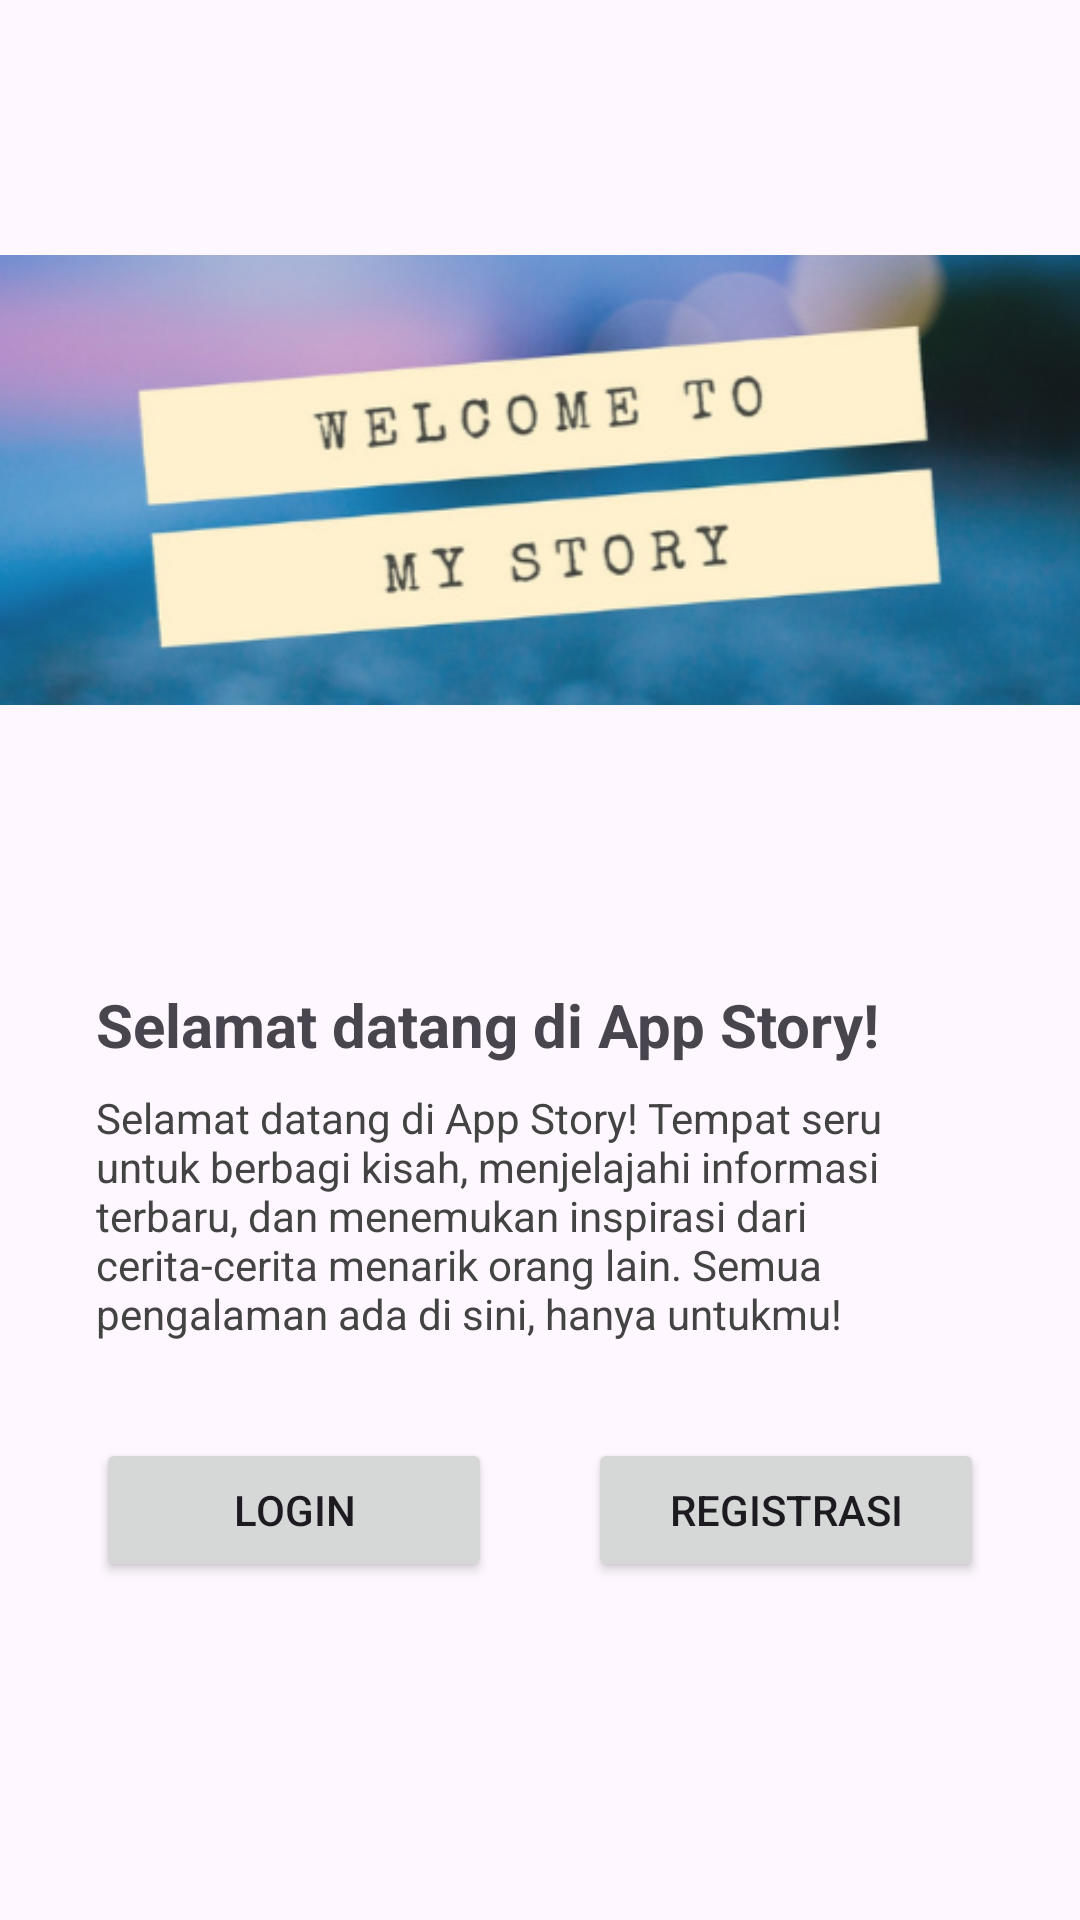

The Android layout XML behind this screen, and the referenced resources:
<!-- AndroidManifest.xml: application theme Theme.LoginWithAnimation -->
<!-- res/layout/activity_welcome.xml -->
<?xml version="1.0" encoding="utf-8"?>
<androidx.constraintlayout.widget.ConstraintLayout xmlns:android="http://schemas.android.com/apk/res/android"
    xmlns:app="http://schemas.android.com/apk/res-auto"
    xmlns:tools="http://schemas.android.com/tools"
    android:id="@+id/background"
    android:layout_width="match_parent"
    android:layout_height="match_parent"
    tools:context=".view.welcome.WelcomeActivity">
z
    <ImageView
        android:id="@+id/imageView"
        android:layout_width="0dp"
        android:layout_height="0dp"
        android:contentDescription="@string/welcome_image_desc"
        app:layout_constraintBottom_toTopOf="@+id/guidelineHorizontal"
        app:layout_constraintEnd_toEndOf="parent"
        app:layout_constraintStart_toStartOf="parent"
        app:layout_constraintTop_toTopOf="parent"
        app:srcCompat="@drawable/welcome_image" />

    <TextView
        android:id="@+id/titleTextView"
        android:layout_width="0dp"
        android:layout_height="wrap_content"
        android:layout_marginStart="32dp"
        android:layout_marginTop="8dp"
        android:layout_marginEnd="32dp"
        android:text="@string/title_welcome_page"
        android:textSize="20sp"
        android:textStyle="bold"
        app:layout_constraintEnd_toEndOf="parent"
        app:layout_constraintHorizontal_bias="0.0"
        app:layout_constraintStart_toStartOf="parent"
        app:layout_constraintTop_toTopOf="@+id/guidelineHorizontal" />

    <TextView
        android:id="@+id/descTextView"
        android:layout_width="0dp"
        android:layout_height="wrap_content"
        android:layout_marginStart="32dp"
        android:layout_marginTop="8dp"
        android:layout_marginEnd="32dp"
        android:text="@string/message_welcome_page"
        android:textColor="@color/abu"
        android:textSize="14sp"
        app:layout_constraintEnd_toEndOf="parent"
        app:layout_constraintHorizontal_bias="0.0"
        app:layout_constraintStart_toStartOf="parent"
        app:layout_constraintTop_toBottomOf="@+id/titleTextView" />

    <Button
        android:id="@+id/loginButton"
        android:layout_width="0dp"
        android:layout_height="wrap_content"
        android:layout_marginStart="32dp"
        android:layout_marginTop="32dp"
        android:layout_marginEnd="16dp"
        android:text="@string/login"
        app:layout_constraintEnd_toStartOf="@+id/guidelineVertical"
        app:layout_constraintStart_toStartOf="parent"
        app:layout_constraintTop_toBottomOf="@+id/descTextView" />

    <Button
        android:id="@+id/signupButton"
        android:layout_width="0dp"
        android:layout_height="wrap_content"
        android:layout_marginStart="16dp"
        android:layout_marginTop="32dp"
        android:layout_marginEnd="32dp"
        android:text="@string/signup"
        app:layout_constraintEnd_toEndOf="parent"
        app:layout_constraintStart_toStartOf="@+id/guidelineVertical"
        app:layout_constraintTop_toBottomOf="@+id/descTextView" />

    <androidx.constraintlayout.widget.Guideline
        android:id="@+id/guidelineHorizontal"
        android:layout_width="wrap_content"
        android:layout_height="64dp"
        android:orientation="horizontal"
        app:layout_constraintEnd_toEndOf="parent"
        app:layout_constraintGuide_percent="0.5"
        app:layout_constraintStart_toStartOf="parent" />

    <androidx.constraintlayout.widget.Guideline
        android:id="@+id/guidelineVertical"
        android:layout_width="wrap_content"
        android:layout_height="64dp"
        android:orientation="vertical"
        app:layout_constraintEnd_toEndOf="parent"
        app:layout_constraintGuide_percent="0.5"
        app:layout_constraintStart_toStartOf="parent" />

</androidx.constraintlayout.widget.ConstraintLayout>
<!-- resources referenced by this layout -->
<resources>
  <color name="abu">#434343</color>
  <!-- drawable welcome_image: png bitmap (drawable, 124098 bytes) -->
  <string name="login">Login</string>
  <string name="message_welcome_page">Selamat datang di App Story! Tempat seru untuk berbagi kisah, menjelajahi informasi terbaru, dan menemukan inspirasi dari cerita-cerita menarik orang lain. Semua pengalaman ada di sini, hanya untukmu!</string>
  <string name="signup">Registrasi</string>
  <string name="title_welcome_page">Selamat datang di App Story!</string>
  <string name="welcome_image_desc">Welcome User</string>
  <style name="Theme.LoginWithAnimation" parent="Base.Theme.LoginWithAnimation" />
  <style name="Base.Theme.LoginWithAnimation" parent="Theme.Material3.DayNight.NoActionBar">
          
           <item name="colorPrimary">@color/lightBlue</item>
          <item name="colorOnPrimary">@color/black</item>
      </style>
  <color name="lightBlue">#87ceeb</color>
  <color name="black">#FF000000</color>
</resources>
